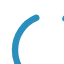
t = 0.00 s
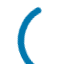
t = 1.86 s
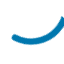
t = 3.24 s
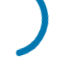
t = 4.92 s
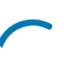
t = 6.24 s
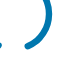
t = 9.00 s

The animated SVG that drew these frames (rendered in a browser with its animation timeline set to each time). Animation: 3 CSS @keyframes rules; frames cover the first 9.00 s, repeats indefinitely.

<svg xmlns="http://www.w3.org/2000/svg" width="100" height="100" class="loader" style="background:white">
<!--Created with Method Draw - http://github.com/duopixel/Method-Draw/-->
    <defs>
        <style type="text/css">
            <![CDATA[
            body {
                padding: 2rem;
                text-align: center;
                }

            .loader {
            display: inline-block;
            font-size: 4rem; /* Change this to resize the loader */
            animation: 2s rotate infinite linear;
            width: 1em;
            height: 1em;
            }

            .loader circle {
            fill: transparent;
            stroke: #2A8FBD;
            stroke-width: 0.1em;
            stroke-linecap: round;
            stroke-dasharray: 2.3525em 0.4705em;
            animation: 1.5s strokeDashArray infinite linear, 24s colorBounce infinite linear;
            }

            @keyframes rotate {
            from {
                transform: rotate(0deg);
            }
            
            to {
                transform: rotate(360deg);
            }
            }

            @keyframes strokeDashArray {
            from {
                stroke-dasharray: 2.3525em 0.4705em;
                stroke-dashoffset: 0;
            }
            
            10% {
                stroke-dasharray: 2.3525em 0.4705em;
                stroke-dashoffset: 0;
            }
            
            50% {
                stroke-dasharray: 0.001em 2.825em;
                stroke-dashoffset: -2.826em;
            }
            
            60% {
                stroke-dasharray: 0.001em 2.825em;
            }
            
            to {
                stroke-dasharray: 2.3525em 0.4705em;
                stroke-dashoffset: -2.826em;
            }
            }

            @keyframes colorBounce {
            1% {
                stroke: #0077ae;
            }
            
            24% {
                stroke: #0077ae;
            }
            
            26% {
                stroke: #0077ae;
            }
            
            49% {
                stroke: #0077ae;
            }
            
            51% {
                stroke: #0077ae;
            }
            
            74% {
                stroke: #0077ae;
            }
            
            76%{
                stroke: #0077ae;
            }
            
            99% {
                stroke: #0077ae;
            }
        }


		]]>
        </style>
    </defs>
<!--<g> <title> background </title> <rect id="canvas_background" width="100" height="100" x="-1" y="-1" fill="#ffffff"/> <g id="canvasGrid" display="none"> <rect id="svg_1" width="100%" height="100%" x="0" y="0" fill="url(#gridpattern)" stroke-width="0"/> </g> </g>-->
    <g>
        <circle cx="50" cy="50" r="35" fill="#0077ae"/>
    </g>
</svg>
